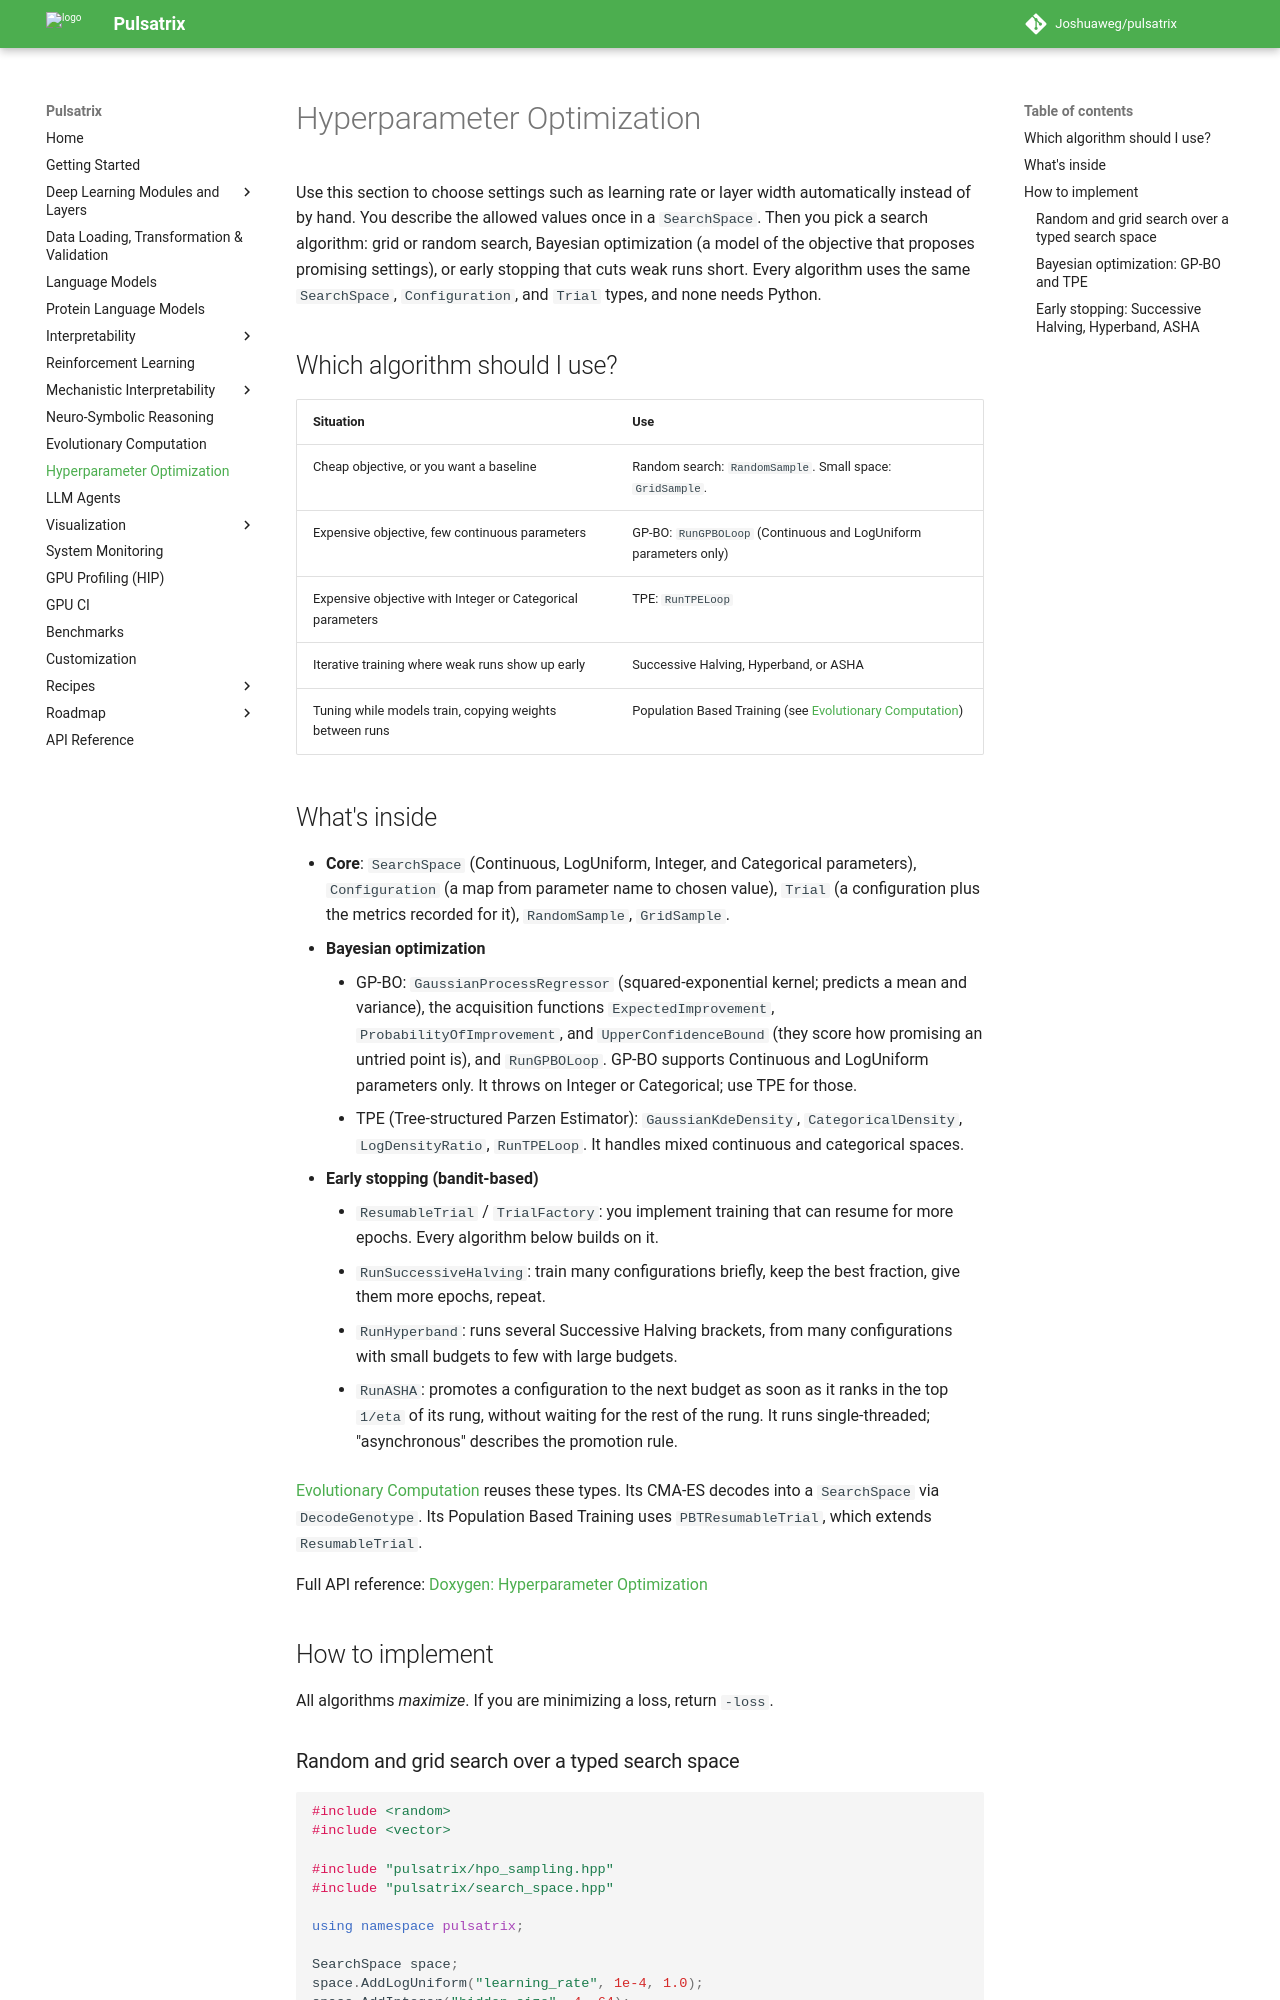

repository: Joshuaweg/pulsatrix · page: hyperparameter-optimization/index.html · generator: mkdocs

# Hyperparameter Optimization

Use this section to choose settings such as learning rate or layer width automatically instead
of by hand. You describe the allowed values once in a `SearchSpace`. Then you pick a search
algorithm: grid or random search, Bayesian optimization (a model of the objective that proposes
promising settings), or early stopping that cuts weak runs short. Every algorithm uses the same
`SearchSpace`, `Configuration`, and `Trial` types, and none needs Python.

## Which algorithm should I use?

| Situation | Use |
|---|---|
| Cheap objective, or you want a baseline | Random search: `RandomSample`. Small space: `GridSample`. |
| Expensive objective, few continuous parameters | GP-BO: `RunGPBOLoop` (Continuous and LogUniform parameters only) |
| Expensive objective with Integer or Categorical parameters | TPE: `RunTPELoop` |
| Iterative training where weak runs show up early | Successive Halving, Hyperband, or ASHA |
| Tuning while models train, copying weights between runs | Population Based Training (see [Evolutionary Computation](../evolutionary-computation/index.md)) |

## What's inside

- **Core**: `SearchSpace` (Continuous, LogUniform, Integer, and Categorical parameters),
  `Configuration` (a map from parameter name to chosen value), `Trial` (a configuration plus
  the metrics recorded for it), `RandomSample`, `GridSample`.
- **Bayesian optimization**
    - GP-BO: `GaussianProcessRegressor` (squared-exponential kernel; predicts a mean and
      variance), the acquisition functions `ExpectedImprovement`, `ProbabilityOfImprovement`, and
      `UpperConfidenceBound` (they score how promising an untried point is), and `RunGPBOLoop`.
      GP-BO supports Continuous and LogUniform parameters only. It throws on Integer or
      Categorical; use TPE for those.
    - TPE (Tree-structured Parzen Estimator): `GaussianKdeDensity`, `CategoricalDensity`,
      `LogDensityRatio`, `RunTPELoop`. It handles mixed continuous and categorical spaces.
- **Early stopping (bandit-based)**
    - `ResumableTrial` / `TrialFactory`: you implement training that can resume for more epochs.
      Every algorithm below builds on it.
    - `RunSuccessiveHalving`: train many configurations briefly, keep the best fraction, give
      them more epochs, repeat.
    - `RunHyperband`: runs several Successive Halving brackets, from many configurations with
      small budgets to few with large budgets.
    - `RunASHA`: promotes a configuration to the next budget as soon as it ranks in the top
      `1/eta` of its rung, without waiting for the rest of the rung. It runs single-threaded;
      "asynchronous" describes the promotion rule.

[Evolutionary Computation](../evolutionary-computation/index.md) reuses these types. Its
CMA-ES decodes into a `SearchSpace` via `DecodeGenotype`. Its Population Based Training uses
`PBTResumableTrial`, which extends `ResumableTrial`.

Full API reference: [Doxygen: Hyperparameter Optimization](../api/group__hyperparameter__optimization.html)

## How to implement

All algorithms *maximize*. If you are minimizing a loss, return `-loss`.
